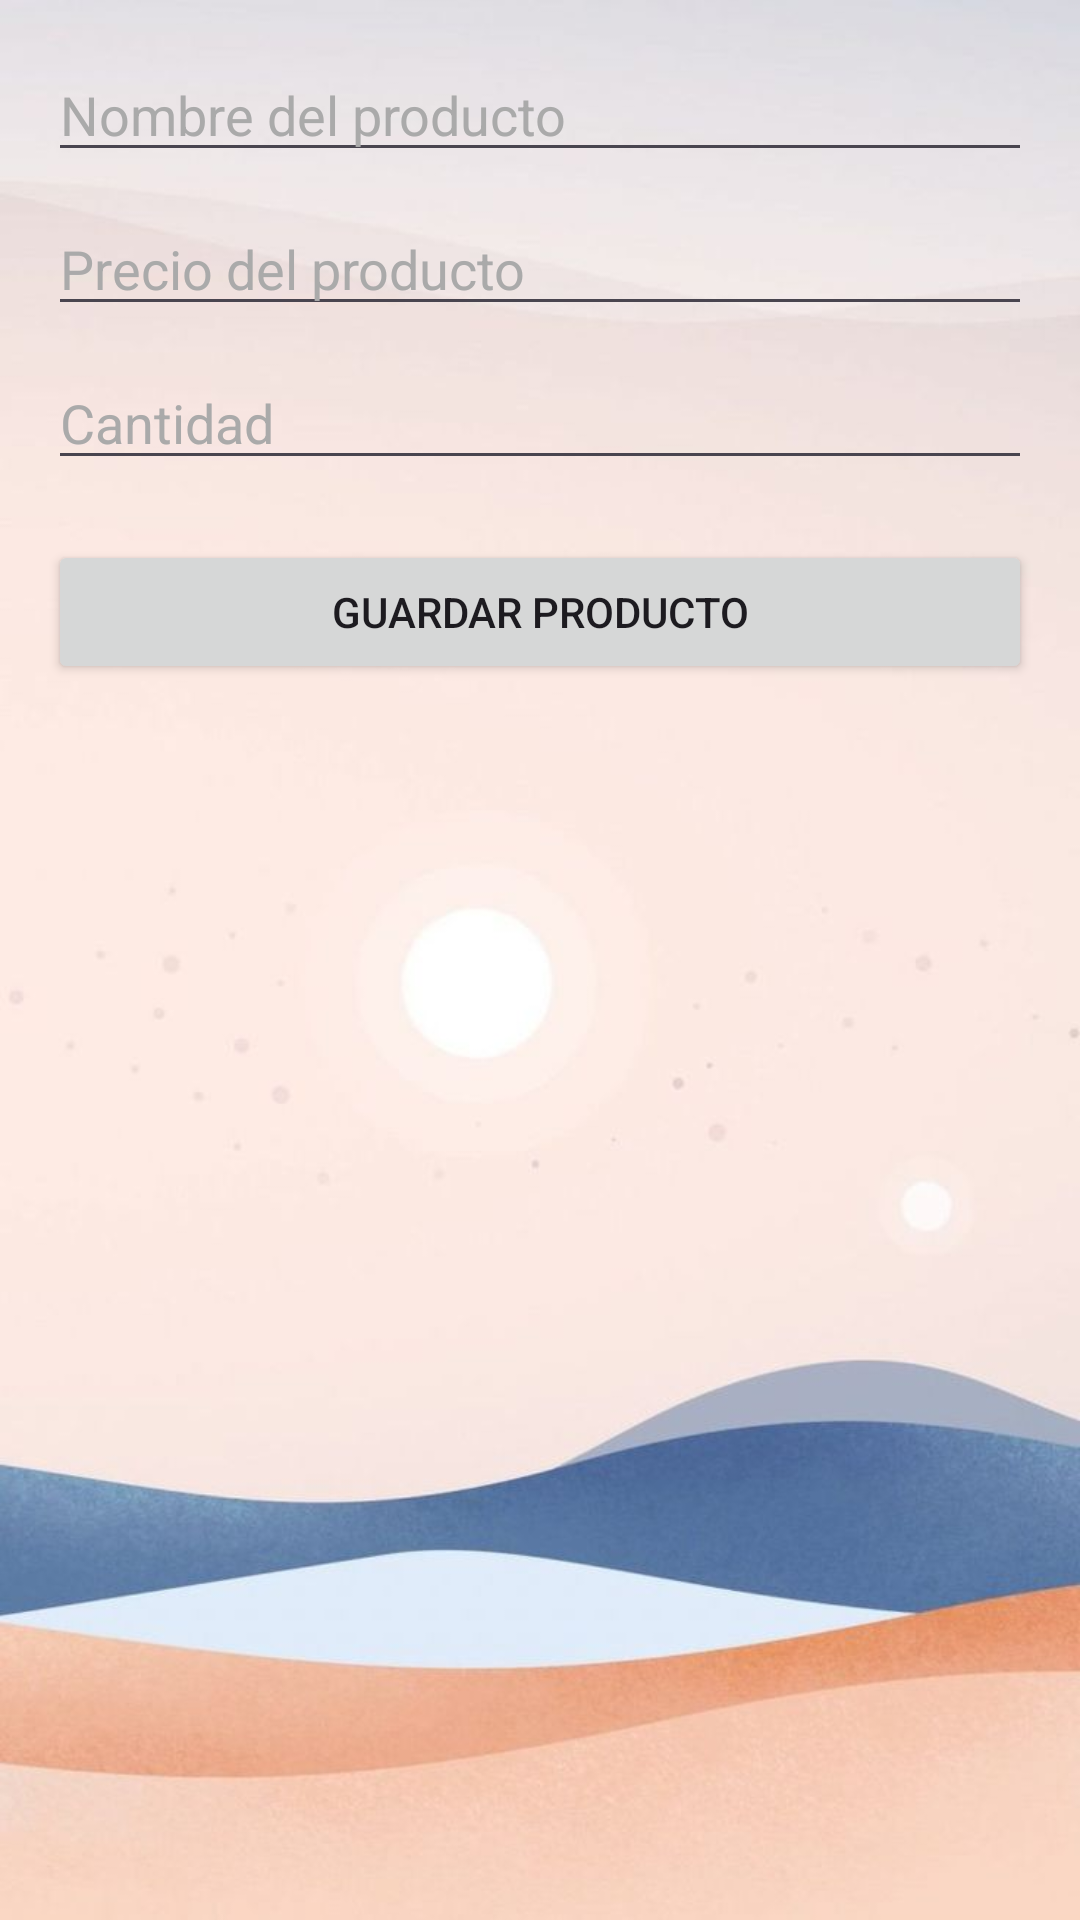

Here is an Android app screen rendered from its layout file. Give the layout XML and the strings, colors and styles it references.
<!-- AndroidManifest.xml: application theme Theme.ProyectoIS -->
<!-- res/layout/activity_agregarproducto.xml -->
<?xml version="1.0" encoding="utf-8"?>
<LinearLayout xmlns:android="http://schemas.android.com/apk/res/android"
    android:layout_width="match_parent"
    android:layout_height="match_parent"
    android:orientation="vertical"
    android:padding="16dp"
    android:background="@drawable/fondoapp2">

    <EditText
        android:id="@+id/etNombreProducto"
        android:layout_width="match_parent"
        android:layout_height="wrap_content"
        android:hint="Nombre del producto"
        android:textColor="@color/black"
        android:textColorHint="@android:color/darker_gray" />

    <EditText
        android:id="@+id/etPrecioProducto"
        android:layout_width="match_parent"
        android:layout_height="wrap_content"
        android:hint="Precio del producto"
        android:textColor="@color/black"
        android:inputType="numberDecimal"
        android:textColorHint="@android:color/darker_gray"
        android:layout_marginTop="10dp" />

    <EditText
        android:id="@+id/etCantidadProducto"
        android:layout_width="match_parent"
        android:layout_height="wrap_content"
        android:hint="Cantidad"
        android:textColor="@color/black"
        android:inputType="number"
        android:textColorHint="@android:color/darker_gray"
        android:layout_marginTop="10dp" />

    <Button
        android:id="@+id/btnGuardarProducto"
        android:layout_width="match_parent"
        android:layout_height="wrap_content"
        android:text="Guardar Producto"
        android:layout_marginTop="20dp" />
</LinearLayout>
<!-- resources referenced by this layout -->
<resources>
  <!-- drawable fondoapp2: jpg bitmap (drawable, 29518 bytes) -->
  <style name="Theme.ProyectoIS" parent="Base.Theme.ProyectoIS" />
  <style name="Base.Theme.ProyectoIS" parent="Theme.Material3.DayNight.NoActionBar">
          
          
      </style>
  <!-- not gathered from this repository: default colours our renderer supplied (Android Studio template values) -->
  <color name="black">#FF000000</color>
</resources>
